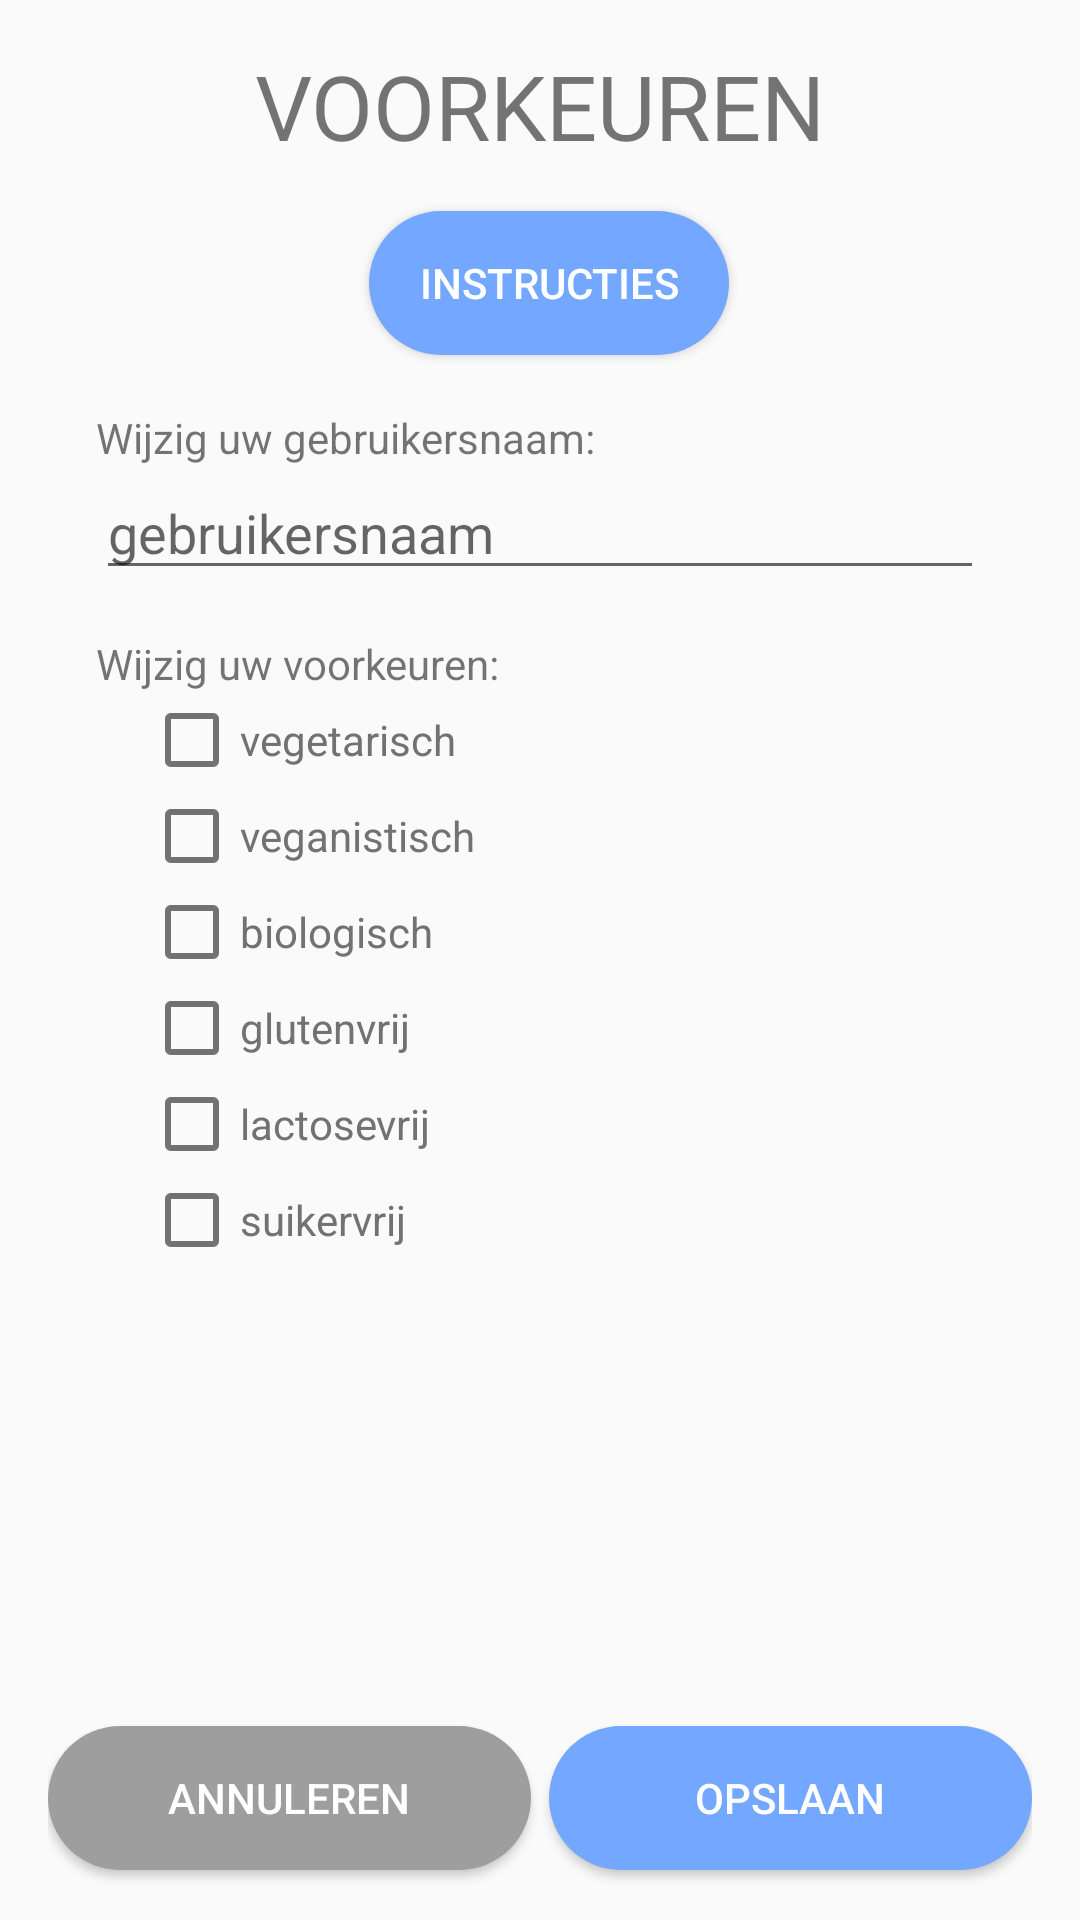

This screen was rendered from an Android layout file. Write that file and the resources it references.
<!-- AndroidManifest.xml: application theme AppTheme -->
<!-- res/layout/activity_preferences.xml -->
<?xml version="1.0" encoding="utf-8"?>
<LinearLayout xmlns:android="http://schemas.android.com/apk/res/android"
    android:layout_width="match_parent"
    android:layout_height="match_parent"
    android:paddingLeft="16dp"
    android:paddingRight="16dp"
    android:orientation="vertical" >

    <LinearLayout
        android:layout_width="match_parent"
        android:layout_height="0dp"
        android:paddingLeft="16dp"
        android:paddingRight="16dp"
        android:layout_weight="1"
        android:orientation="vertical" >

        <TextView
            android:id="@+id/tv_preferences"
            android:layout_width="match_parent"
            android:layout_height="wrap_content"
            android:textSize="30sp"
            android:gravity="center"
            android:padding="15dp"
            android:textAllCaps="true"
            android:text="@string/tv_preferences" />

        <Button
            android:id="@+id/instructions"
            android:layout_width="120dp"
            android:layout_height="wrap_content"
            android:layout_gravity="center"
            android:background="@drawable/oval_button"
            android:textColor="#FFF"
            android:text="instructies"
            android:layout_marginStart="3dp"
            android:layout_marginLeft="3dp"
            android:layout_marginBottom="3dp"/>

        <TextView
            android:id="@+id/tv_username"
            android:layout_width="match_parent"
            android:layout_height="wrap_content"
            android:paddingTop="15dp"
            android:text="@string/tv_username" />

        <EditText
            android:id="@+id/et_username"
            android:layout_width="match_parent"
            android:layout_height="wrap_content"
            android:ems="10"
            android:inputType="textEmailAddress"
            android:textColor="#727272"
            android:hint="@string/username"
            android:importantForAutofill="no" />

        <TextView
            android:id="@+id/fb_username"
            android:layout_width="match_parent"
            android:layout_height="wrap_content"
            android:visibility="gone"
            android:textColor="@color/colorPrimary"
            android:text="@string/fb_username" />

        <TextView
            android:id="@+id/fb_username2"
            android:layout_width="match_parent"
            android:layout_height="wrap_content"
            android:visibility="gone"
            android:textColor="@color/colorPrimary"
            android:text="@string/fb_username_2" />

        <TextView
            android:id="@+id/tv_diets"
            android:layout_width="match_parent"
            android:layout_height="wrap_content"
            android:paddingTop="15dp"
            android:text="@string/tv_diets" />

        <TextView
            android:id="@+id/fb_preferences"
            android:layout_width="match_parent"
            android:layout_height="wrap_content"
            android:visibility="gone"
            android:textColor="@color/colorPrimary"
            android:text="@string/fb_preferences" />

        <LinearLayout
            android:layout_width="match_parent"
            android:layout_height="wrap_content"
            android:paddingLeft="16dp"
            android:paddingRight="16dp"
            android:orientation="vertical" >

            <CheckBox
                android:id="@+id/vegetarian"
                android:layout_width="wrap_content"
                android:layout_height="wrap_content"
                android:layout_weight="1"
                android:theme="@style/checkBoxTheme"
                android:textColor="#727272"
                android:text="@string/vegetarian" />

            <CheckBox
                android:id="@+id/vegan"
                android:layout_width="wrap_content"
                android:layout_height="wrap_content"
                android:layout_weight="1"
                android:theme="@style/checkBoxTheme"
                android:textColor="#727272"
                android:text="@string/vegan" />

            <CheckBox
                android:id="@+id/biological"
                android:layout_width="wrap_content"
                android:layout_height="wrap_content"
                android:layout_weight="1"
                android:theme="@style/checkBoxTheme"
                android:textColor="#727272"
                android:text="@string/biological" />

            <CheckBox
                android:id="@+id/glutenfree"
                android:layout_width="wrap_content"
                android:layout_height="wrap_content"
                android:layout_weight="1"
                android:theme="@style/checkBoxTheme"
                android:textColor="#727272"
                android:text="@string/gluten_free" />

            <CheckBox
                android:id="@+id/lactosefree"
                android:layout_width="wrap_content"
                android:layout_height="wrap_content"
                android:layout_weight="1"
                android:theme="@style/checkBoxTheme"
                android:textColor="#727272"
                android:text="@string/lactose_free" />

            <CheckBox
                android:id="@+id/sugarfree"
                android:layout_width="wrap_content"
                android:layout_height="wrap_content"
                android:layout_weight="1"
                android:theme="@style/checkBoxTheme"
                android:textColor="#727272"
                android:text="@string/sugar_free" />
        </LinearLayout>
    </LinearLayout>

    <LinearLayout
        android:layout_width="match_parent"
        android:layout_height="75dp"
        android:orientation="horizontal"
        android:gravity="center">

        <Button
            android:id="@+id/cancel"
            android:layout_width="wrap_content"
            android:layout_height="wrap_content"
            android:layout_weight="1"
            android:background="@drawable/oval_button_secondary"
            android:textColor="#FFF"
            android:text="@string/cancel"
            android:layout_marginEnd="3dp"
            android:layout_marginRight="3dp"
            android:layout_marginBottom="3dp"/>

        <Button
            android:id="@+id/save"
            android:layout_width="wrap_content"
            android:layout_height="wrap_content"
            android:layout_weight="1"
            android:background="@drawable/oval_button"
            android:textColor="#FFF"
            android:text="@string/save"
            android:layout_marginStart="3dp"
            android:layout_marginLeft="3dp"
            android:layout_marginBottom="3dp"/>
    </LinearLayout>
</LinearLayout>
<!-- resources referenced by this layout -->
<resources>
  <color name="colorPrimary">#74A7FF</color>
  <!-- drawable oval_button (drawable) -->
  <?xml version="1.0" encoding="UTF-8"?>
  <shape xmlns:android="http://schemas.android.com/apk/res/android">
      <corners android:radius="50dp" />
      <solid android:color="#74A7FF" />
  
  </shape>
  <!-- drawable oval_button_secondary (drawable) -->
  <?xml version="1.0" encoding="UTF-8"?>
  <shape xmlns:android="http://schemas.android.com/apk/res/android">
      <corners android:radius="50dp" />
      <solid android:color="#9E9E9E" />
  </shape>
  <string name="biological">biologisch</string>
  <string name="cancel">annuleren</string>
  <string name="fb_preferences">Geef alstublieft op zijn minst één voorkeur aan</string>
  <string name="fb_username">Vul een gebruikersnaam in</string>
  <string name="fb_username_2">Deze naam is al in gebruik</string>
  <string name="gluten_free">glutenvrij</string>
  <string name="lactose_free">lactosevrij</string>
  <string name="save">opslaan</string>
  <string name="sugar_free">suikervrij</string>
  <string name="tv_diets">Wijzig uw voorkeuren:</string>
  <string name="tv_preferences">Voorkeuren</string>
  <string name="tv_username">Wijzig uw gebruikersnaam:</string>
  <string name="username">gebruikersnaam</string>
  <string name="vegan">veganistisch</string>
  <string name="vegetarian">vegetarisch</string>
  <style name="checkBoxTheme">
          <item name="colorControlNormal">#727272</item>
          <item name="colorControlActivated">#74A7FF</item>
      </style>
  <style name="AppTheme" parent="Theme.AppCompat.Light.NoActionBar">
          
          <item name="colorPrimary">@color/colorPrimary</item>
          <item name="colorPrimaryDark">#727272</item>
          <item name="colorAccent">@color/colorAccent</item>
      </style>
  <color name="colorAccent">#74A7FF</color>
</resources>
